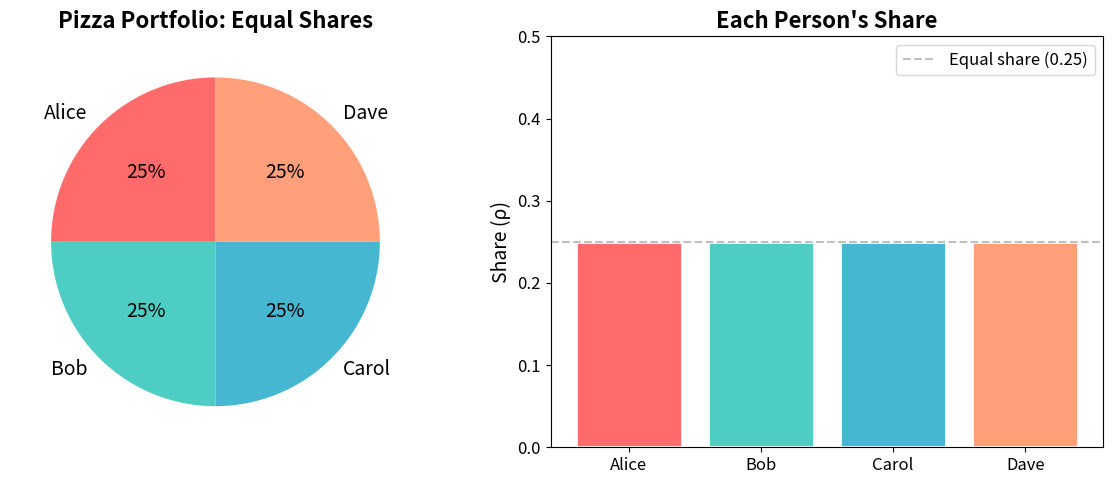
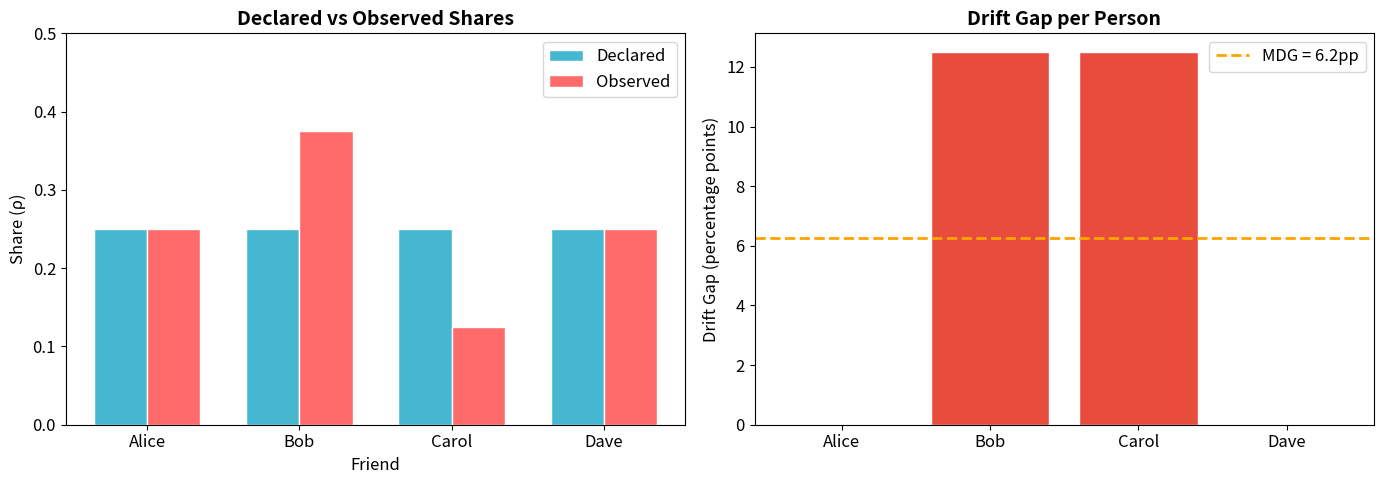

The script that saved these images, in order: (Note: this script raises an exception after producing the figures.)
# Setup — just numpy and matplotlib, nothing exotic
import numpy as np
import matplotlib.pyplot as plt
import matplotlib.patches as mpatches

plt.rcParams['figure.figsize'] = (10, 5)
plt.rcParams['font.size'] = 12
print('Ready! Let\'s talk about pizza.')

# Our pizza portfolio: 4 friends, 8 slices
friends = ['Alice', 'Bob', 'Carol', 'Dave']
slices  = [2, 2, 2, 2]  # Everyone gets 2 slices

# Convert slices to shares (ratios of the whole)
total = sum(slices)
shares = [s / total for s in slices]

print('Slices:', dict(zip(friends, slices)))
print('Shares:', dict(zip(friends, [f'{s:.2f}' for s in shares])))
print(f'Sum of shares: {sum(shares):.2f}  ← Unity constraint satisfied!')

# Visualize the equal pizza
colors = ['#FF6B6B', '#4ECDC4', '#45B7D1', '#FFA07A']

fig, (ax1, ax2) = plt.subplots(1, 2, figsize=(12, 5))

# Pie chart
ax1.pie(shares, labels=friends, colors=colors, autopct='%1.0f%%',
        startangle=90, textprops={'fontsize': 14})
ax1.set_title('Pizza Portfolio: Equal Shares', fontsize=16, fontweight='bold')

# Bar chart of shares
ax2.bar(friends, shares, color=colors, edgecolor='white', linewidth=2)
ax2.axhline(y=0.25, color='gray', linestyle='--', alpha=0.5, label='Equal share (0.25)')
ax2.set_ylabel('Share (ρ)', fontsize=14)
ax2.set_title('Each Person\'s Share', fontsize=16, fontweight='bold')
ax2.set_ylim(0, 0.5)
ax2.legend()

plt.tight_layout()
plt.show()
print(f'∑ρ = {sum(shares):.2f}  ✔ Unity constraint holds.')

# The declared plan: everyone gets equal shares
declared = [0.25, 0.25, 0.25, 0.25]

# What actually happened: Bob took Carol's slice
observed = [2/8, 3/8, 1/8, 2/8]  # Bob got 3, Carol got 1

print('DECLARED shares:', dict(zip(friends, [f'{d:.3f}' for d in declared])))
print('OBSERVED shares:', dict(zip(friends, [f'{o:.3f}' for o in observed])))
print(f'\nSum of observed: {sum(observed):.2f}  ← Unity constraint STILL holds!')
print('\nBut the distribution changed silently...')

# Compute the DRIFT GAP for each friend
drift_gaps = [abs(d - o) for d, o in zip(declared, observed)]

# Mean Drift Gap (MDG) — the average drift across all elements
mdg = np.mean(drift_gaps)

print('Drift gaps:')
for f, dg in zip(friends, drift_gaps):
    flag = ' ⚠️ DRIFT!' if dg > 0 else ' ✔'
    print(f'  {f}: |{declared[friends.index(f)]:.3f} - {observed[friends.index(f)]:.3f}| = {dg:.3f}{flag}')

print(f'\n★ Mean Drift Gap (MDG) = {mdg:.3f} = {mdg*100:.1f} percentage points')
print(f'\nInterpretation: MDG > 0 means someone\'s share shifted without a declaration.')
print(f'HUF detected silent drift — Bob\'s gain came at Carol\'s expense.')

# Visualize: Declared vs Observed
fig, (ax1, ax2) = plt.subplots(1, 2, figsize=(14, 5))

x = np.arange(len(friends))
width = 0.35

# Side-by-side bars
bars1 = ax1.bar(x - width/2, declared, width, label='Declared', color='#45B7D1', edgecolor='white')
bars2 = ax1.bar(x + width/2, observed, width, label='Observed', color='#FF6B6B', edgecolor='white')
ax1.set_xlabel('Friend')
ax1.set_ylabel('Share (ρ)')
ax1.set_title('Declared vs Observed Shares', fontsize=14, fontweight='bold')
ax1.set_xticks(x)
ax1.set_xticklabels(friends)
ax1.legend()
ax1.set_ylim(0, 0.5)

# Drift gap bars
drift_colors = ['#2ECC71' if dg == 0 else '#E74C3C' for dg in drift_gaps]
ax2.bar(friends, [dg * 100 for dg in drift_gaps], color=drift_colors, edgecolor='white')
ax2.axhline(y=mdg*100, color='orange', linestyle='--', linewidth=2, label=f'MDG = {mdg*100:.1f}pp')
ax2.set_ylabel('Drift Gap (percentage points)')
ax2.set_title('Drift Gap per Person', fontsize=14, fontweight='bold')
ax2.legend(fontsize=12)

plt.tight_layout()
plt.show()
print('Red bars = silent drift detected. Orange line = Mean Drift Gap.')

# ✏️ CHANGE THESE VALUES and re-run! (Must add up to 8 slices)
my_slices = [2, 3, 1, 2]  # ← Try: [4, 2, 1, 1] or [8, 0, 0, 0] or [2, 2, 2, 2]

# ------- computation (don't change below) -------
assert sum(my_slices) == 8, f'Slices must add to 8! You have {sum(my_slices)}.'
my_shares = [s / 8 for s in my_slices]
my_declared = [0.25, 0.25, 0.25, 0.25]
my_gaps = [abs(d - o) for d, o in zip(my_declared, my_shares)]
my_mdg = np.mean(my_gaps)

print(f'Shares: {dict(zip(friends, [f"{s:.3f}" for s in my_shares]))}')
print(f'\u2211\u03c1 = {sum(my_shares):.2f}  \u2714 Unity constraint holds.')
print(f'MDG = {my_mdg*100:.1f} percentage points')

if my_mdg == 0:
    print('\n\u2728 GROUND STATE! No drift. Perfect alignment.')
elif my_mdg * 100 < 5:
    print(f'\n\u26a0\ufe0f Action window open. Drift detected but small.')
else:
    print(f'\n\ud83d\udea8 Active drift! MDG = {my_mdg*100:.1f}pp > 5pp threshold.')

# Check for concentration
sorted_shares = sorted(my_shares, reverse=True)
cumsum = 0
proof_line = 0
for s in sorted_shares:
    cumsum += s
    proof_line += 1
    if cumsum >= 0.8:
        break
print(f'PROOF line = {proof_line} (elements needed for 80% of portfolio)')
if proof_line == 1:
    print('\ud83d\udea8 Concentration Trap (FM-4)! One person holds 80%+ of the pizza.')
